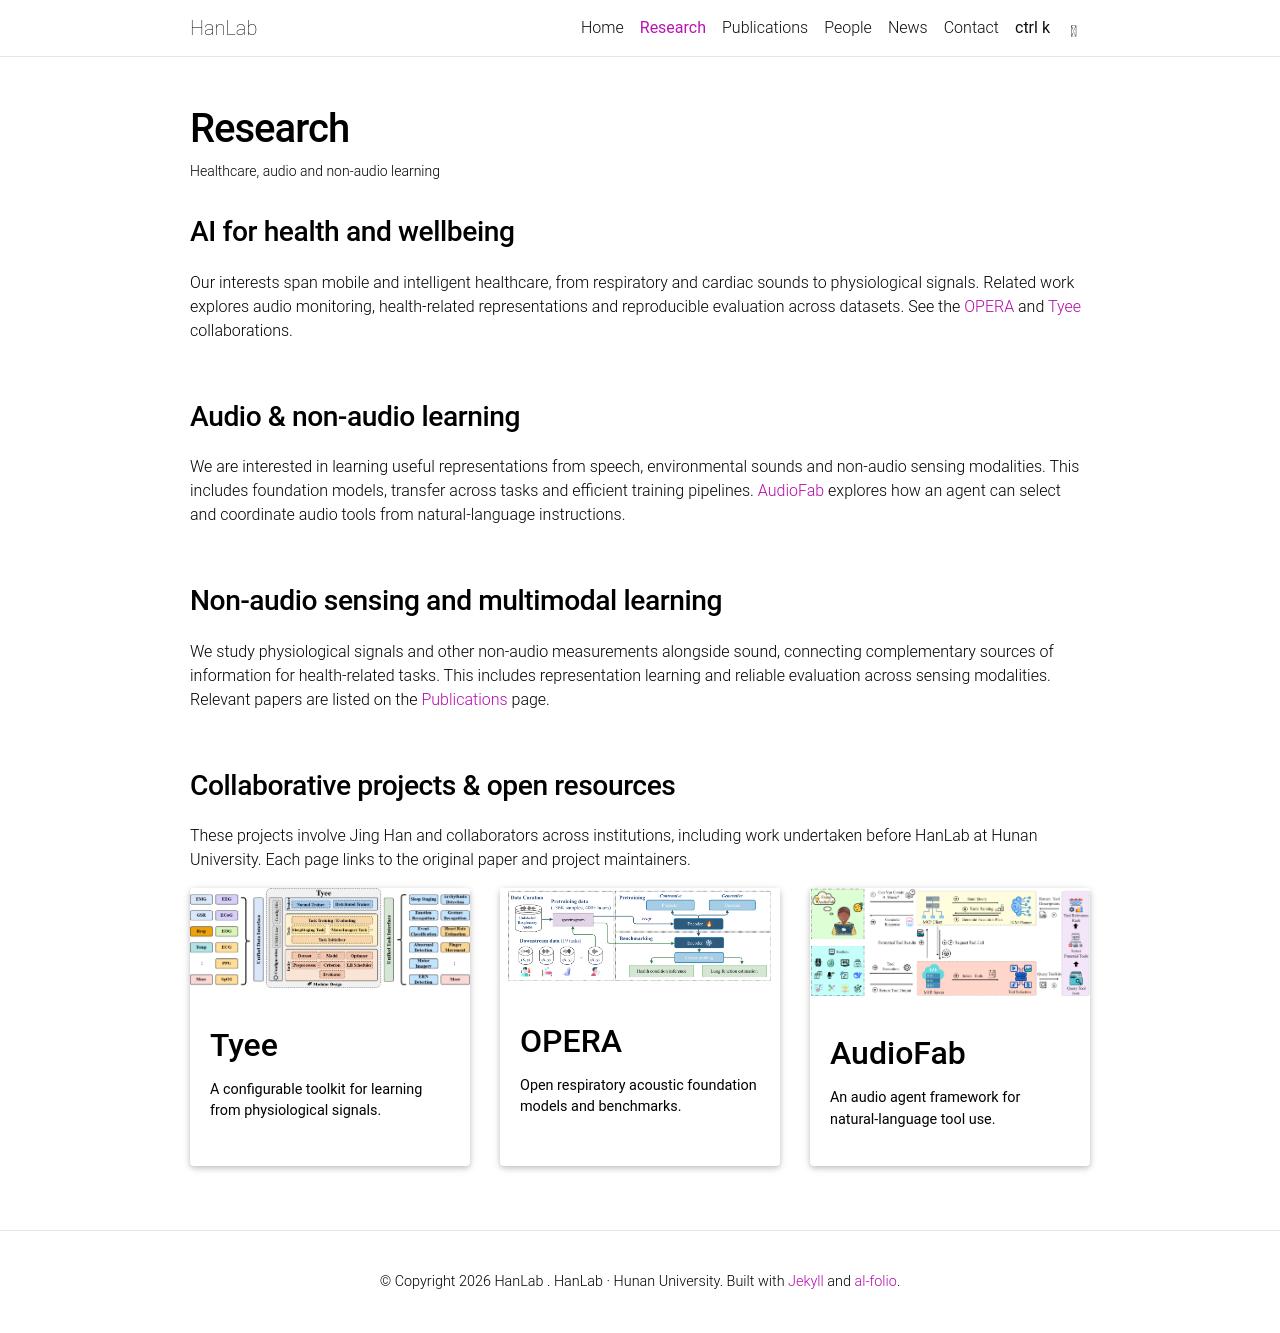

repository: biubiu17/biubiu17 · page: research/index.html · generator: jekyll

---
layout: page
title: Research
permalink: /research/
description: Healthcare, audio and non-audio learning
nav: true
nav_order: 1
_styles: |
  .post article > h2 { margin-top: 3.5rem; margin-bottom: 1.25rem; }
  .post article > h2:first-of-type { margin-top: 1rem; }
---

<link rel="stylesheet" href="{{ '/assets/css/hanlab-content.css' | relative_url }}">

## AI for health and wellbeing

Our interests span mobile and intelligent healthcare, from respiratory and cardiac sounds to physiological signals.
Related work explores audio monitoring, health-related representations and reproducible evaluation across datasets.
See the [OPERA]({{ '/projects/opera/' | relative_url }}) and [Tyee]({{ '/projects/tyee/' | relative_url }}) collaborations.

## Audio & non-audio learning

We are interested in learning useful representations from speech, environmental sounds and non-audio sensing modalities.
This includes foundation models, transfer across tasks and efficient training pipelines.
[AudioFab]({{ '/projects/audiofab/' | relative_url }}) explores how an agent can select and coordinate audio tools from natural-language instructions.

## Non-audio sensing and multimodal learning

We study physiological signals and other non-audio measurements alongside sound, connecting complementary sources of information
for health-related tasks. This includes representation learning and reliable evaluation across sensing modalities.
Relevant papers are listed on the [Publications]({{ '/publications/' | relative_url }}) page.

## Collaborative projects & open resources

These projects involve Jing Han and collaborators across institutions, including work undertaken before HanLab at Hunan University.
Each page links to the original paper and project maintainers.

{% if site.projects.size > 0 %}
{% assign sorted_projects = site.projects | sort: 'importance' %}

<div class="projects">
  <div class="row row-cols-1 row-cols-md-3">
    {% for project in sorted_projects %}
      {% include projects.liquid %}
    {% endfor %}
  </div>
</div>
{% else %}

Project details will be added here.

{% endif %}
